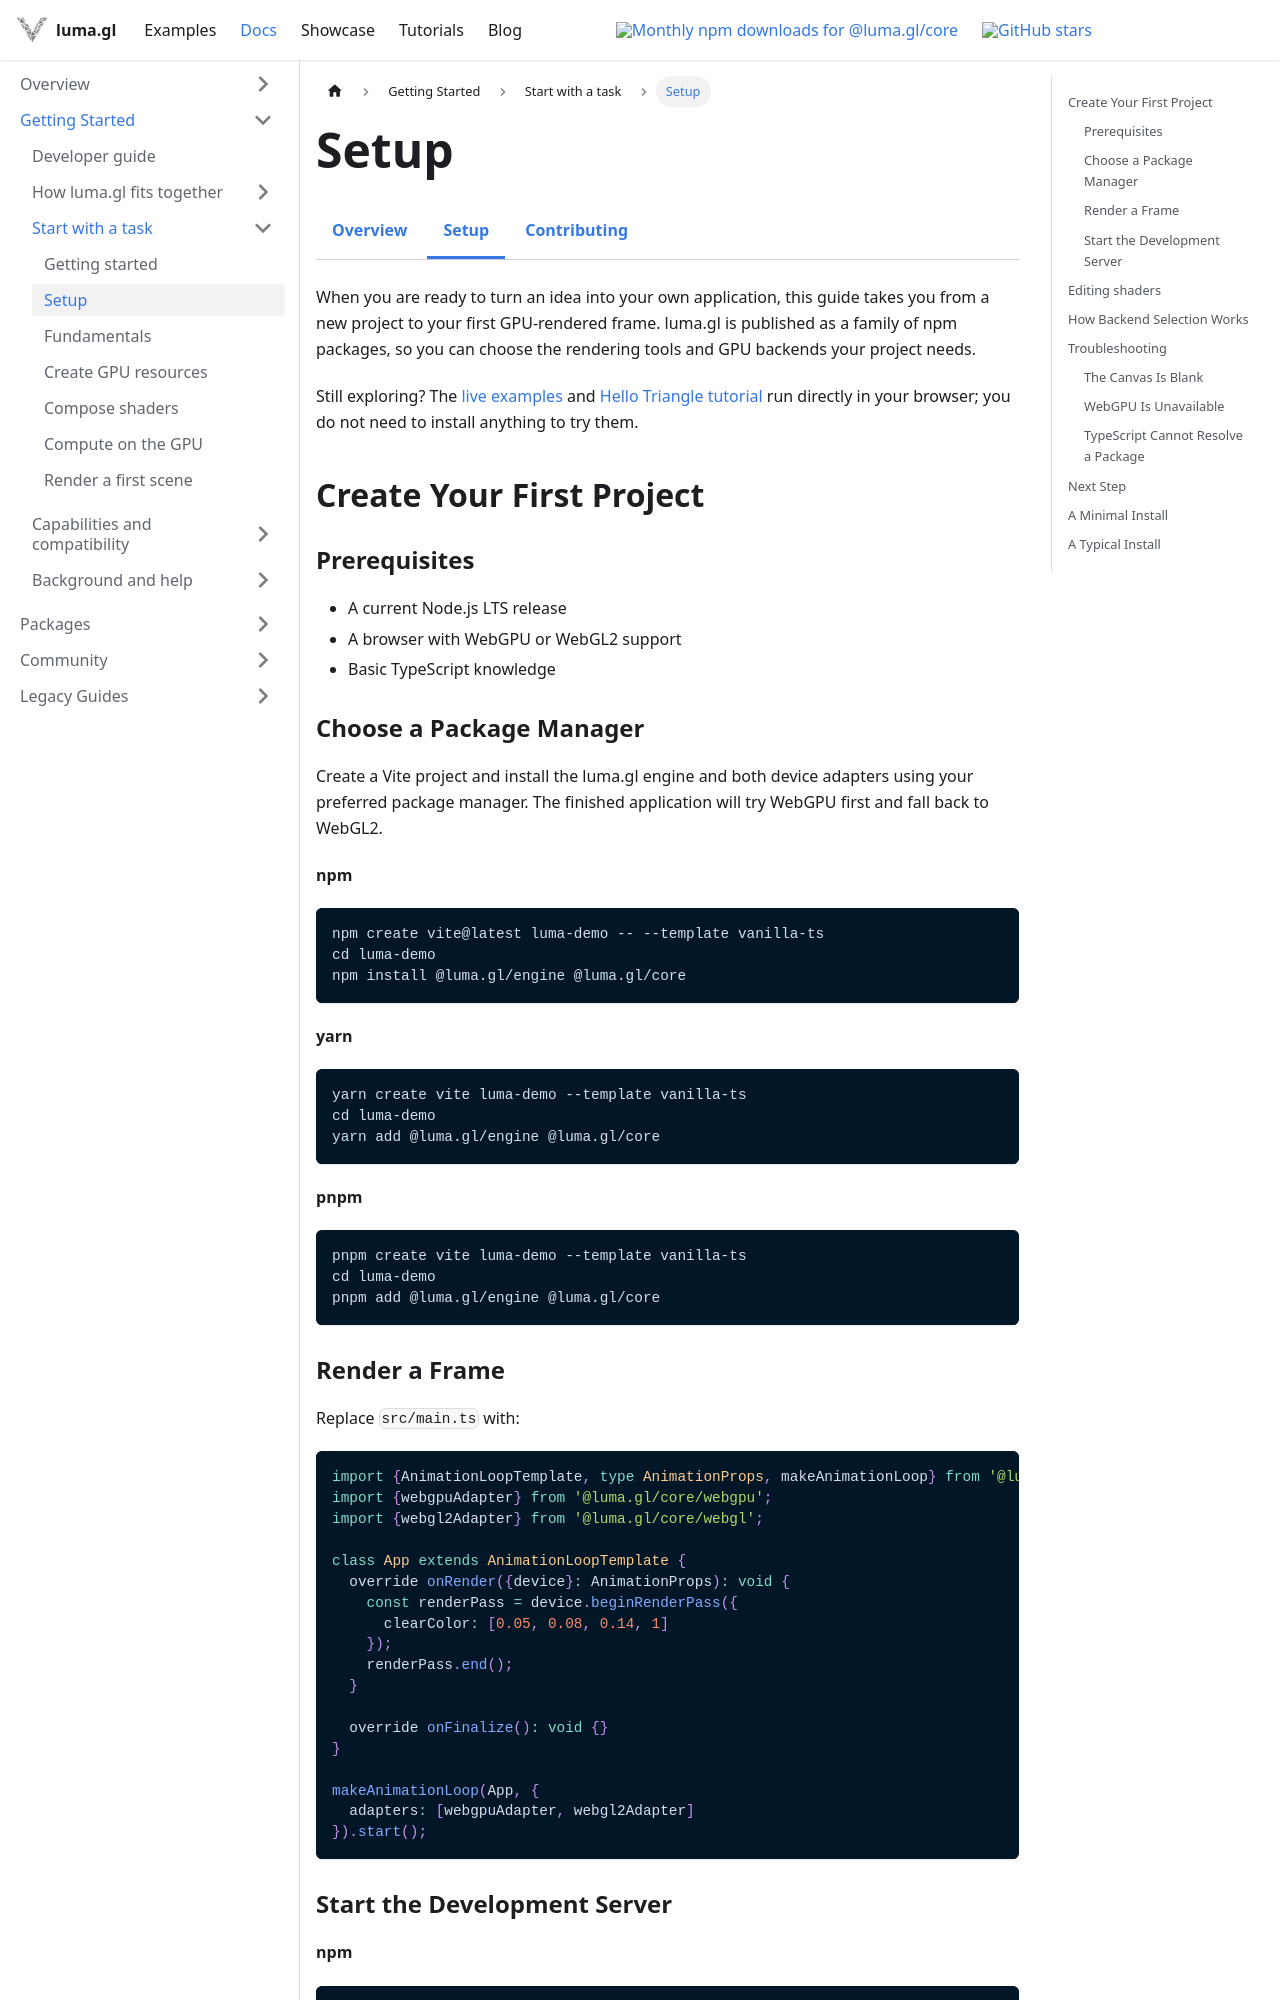

repository: visgl/luma.gl · page: next/docs/developer-guide/installing.html · generator: docusaurus

import {DeveloperDocsTabs} from '@site/src/components/docs/developer-docs-tabs';

# Setup

<DeveloperDocsTabs active="installing" />

When you are ready to turn an idea into your own application, this guide takes you from
a new project to your first GPU-rendered frame. luma.gl is published as a family of npm
packages, so you can choose the rendering tools and GPU backends your project needs.

Still exploring? The [live examples](/examples) and
[Hello Triangle tutorial](/docs/tutorials/hello-triangle) run directly in your browser;
you do not need to install anything to try them.

## Create Your First Project

### Prerequisites

- A current Node.js LTS release
- A browser with WebGPU or WebGL2 support
- Basic TypeScript knowledge

### Choose a Package Manager

Create a Vite project and install the luma.gl engine and both device adapters using your
preferred package manager. The finished application will try WebGPU first and fall back
to WebGL2.

**npm**

```bash
npm create vite@latest luma-demo -- --template vanilla-ts
cd luma-demo
npm install @luma.gl/engine @luma.gl/core
```

**yarn**

```bash
yarn create vite luma-demo --template vanilla-ts
cd luma-demo
yarn add @luma.gl/engine @luma.gl/core
```

**pnpm**

```bash
pnpm create vite luma-demo --template vanilla-ts
cd luma-demo
pnpm add @luma.gl/engine @luma.gl/core
```

### Render a Frame

Replace `src/main.ts` with:

```typescript
import {AnimationLoopTemplate, type AnimationProps, makeAnimationLoop} from '@luma.gl/engine';
import {webgpuAdapter} from '@luma.gl/core/webgpu';
import {webgl2Adapter} from '@luma.gl/core/webgl';

class App extends AnimationLoopTemplate {
  override onRender({device}: AnimationProps): void {
    const renderPass = device.beginRenderPass({
      clearColor: [0.05, 0.08, 0.14, 1]
    });
    renderPass.end();
  }

  override onFinalize(): void {}
}

makeAnimationLoop(App, {
  adapters: [webgpuAdapter, webgl2Adapter]
}).start();
```

### Start the Development Server

**npm**

```bash
npm run dev
```

**yarn**

```bash
yarn dev
```

**pnpm**

```bash
pnpm dev
```

You should see a dark canvas. luma.gl creates the best available device, begins a render
pass each frame, and presents the result to the page.
